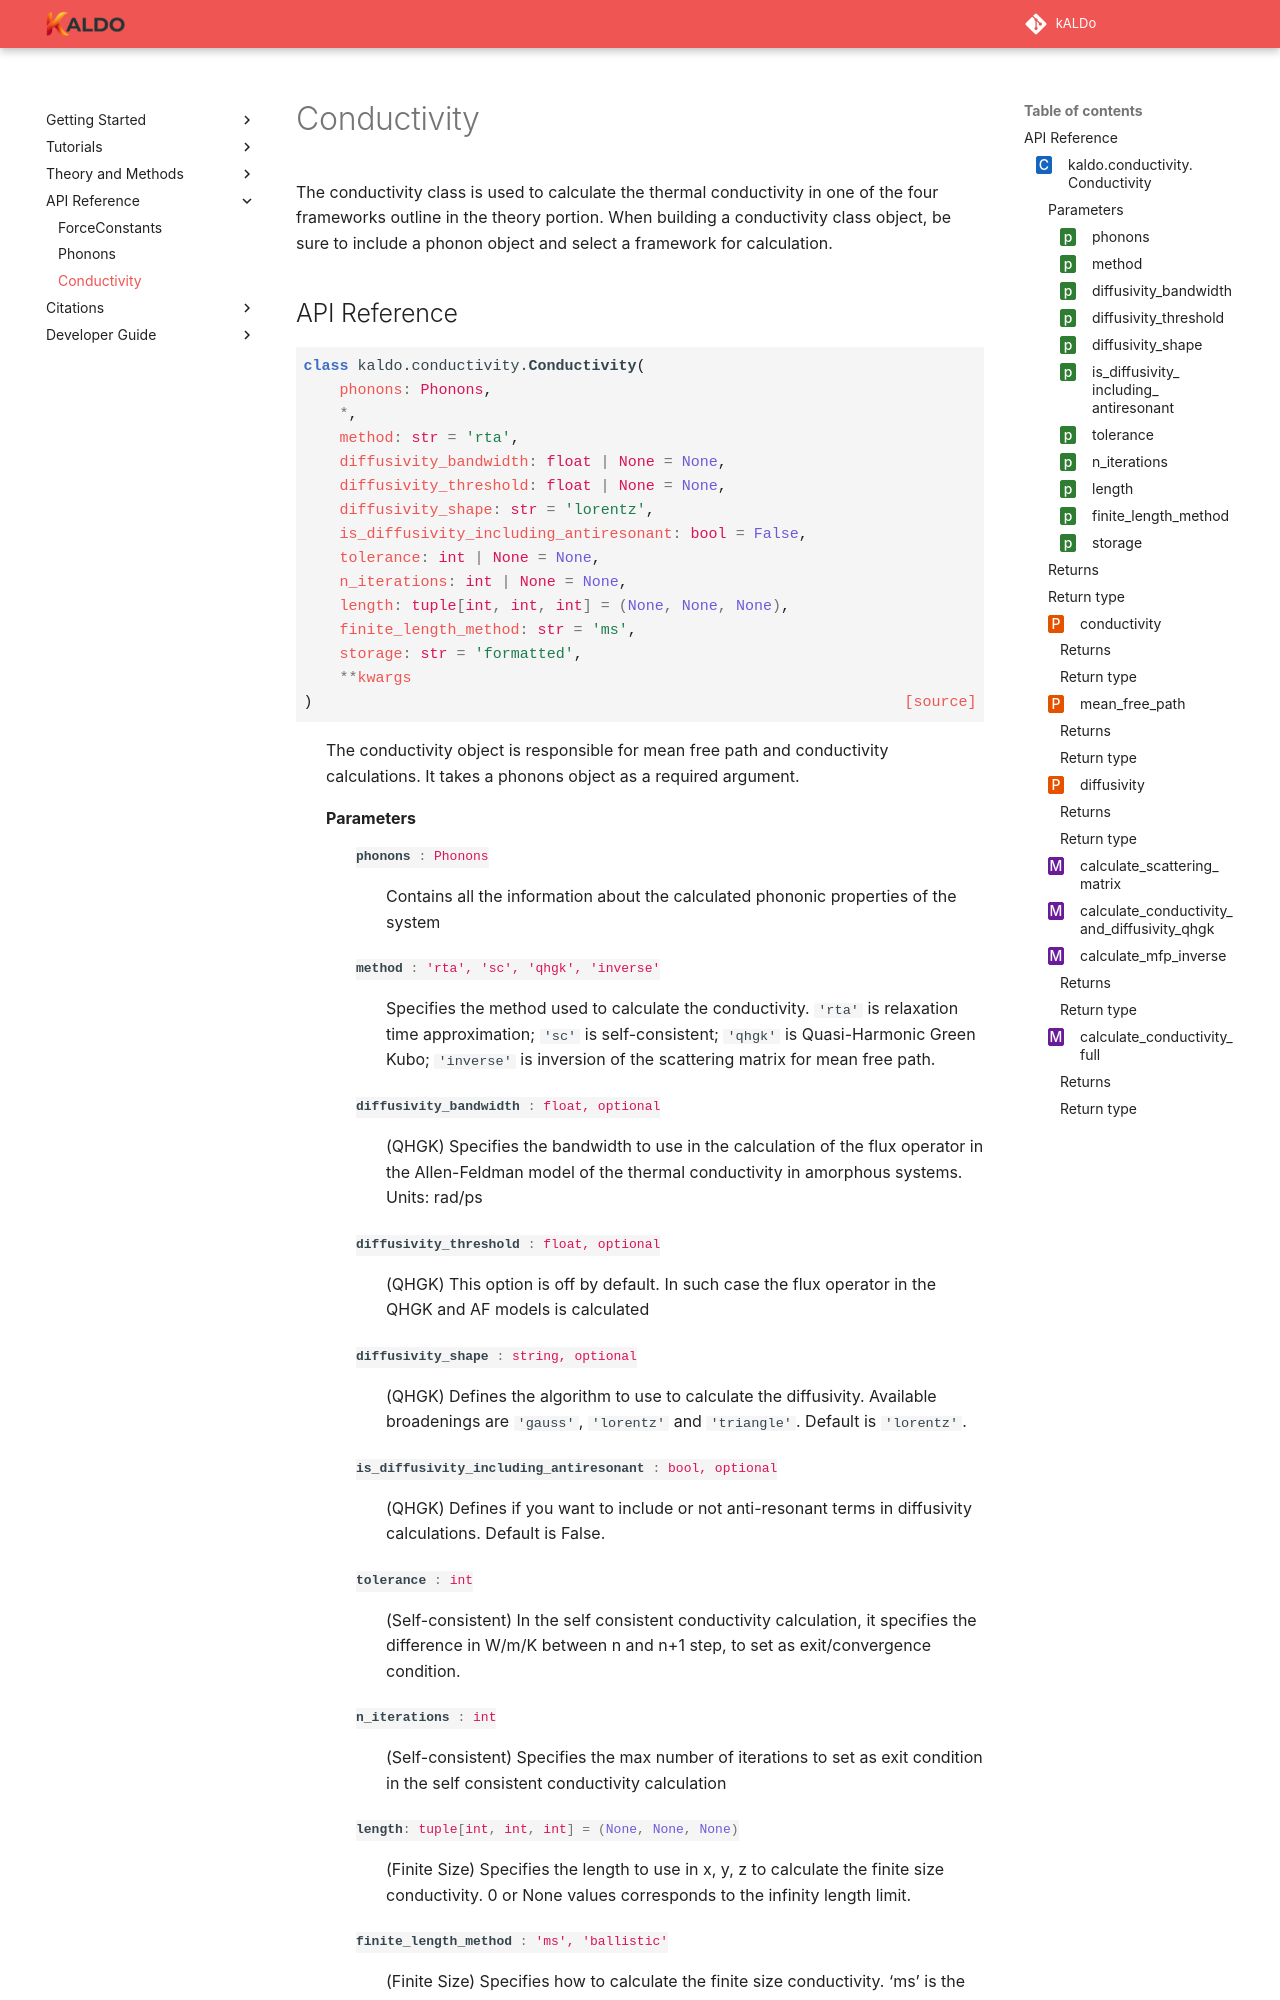

repository: nanotheorygroup/kaldo · page: docsource/api_conductivity.html · generator: sphinx

.. _conductivity-api:

.. currentmodule:: kaldo.conductivity

############
Conductivity
############

The conductivity class is used to calculate the thermal conductivity in one of the four
frameworks outl
